Labelled photos from "DATASETS_ORGANIZED", an image-classification folder in louieesss/Capstone. The possible labels are: not pollinated, pollinated, pollinating.

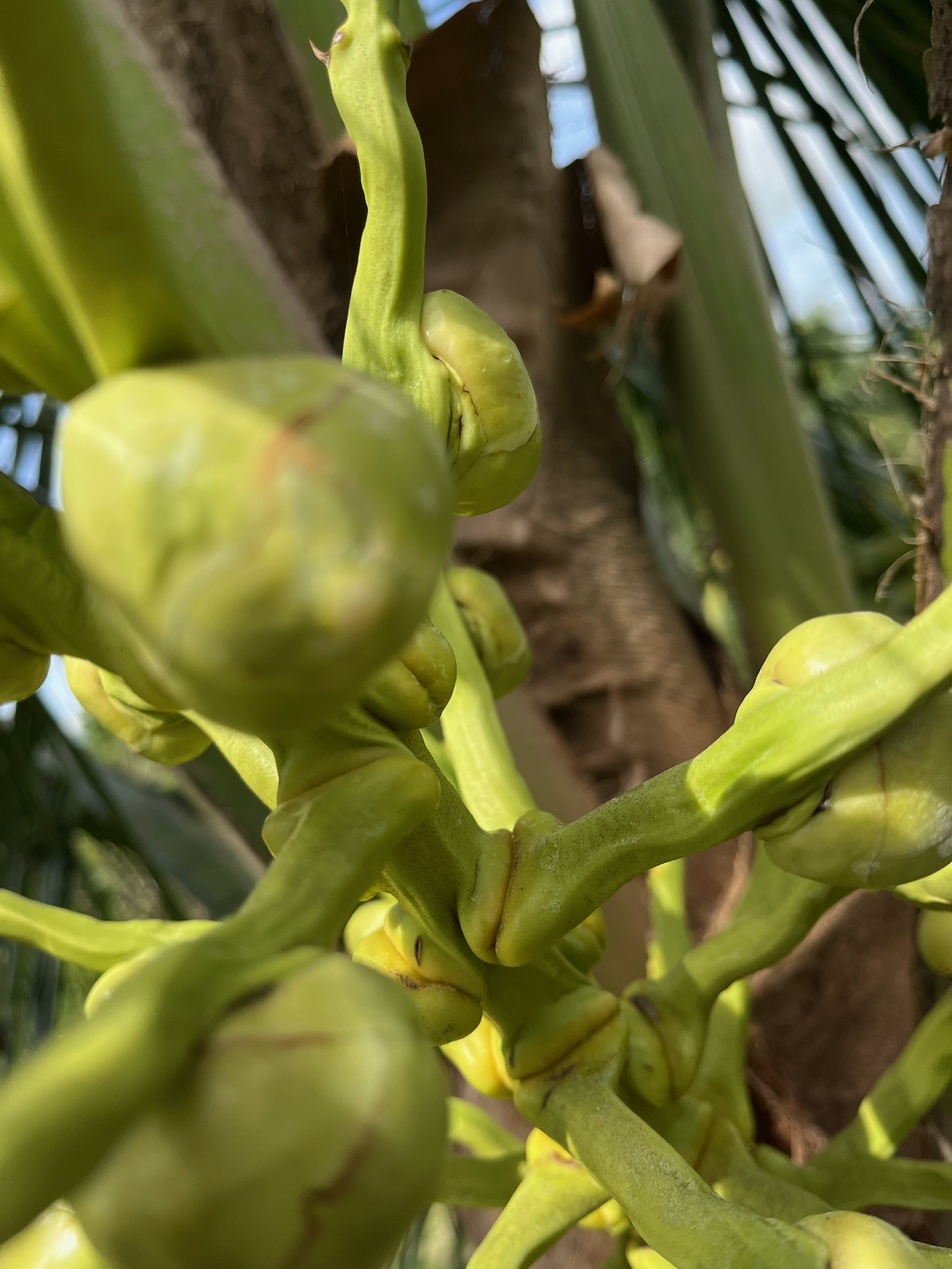
Label: not pollinated

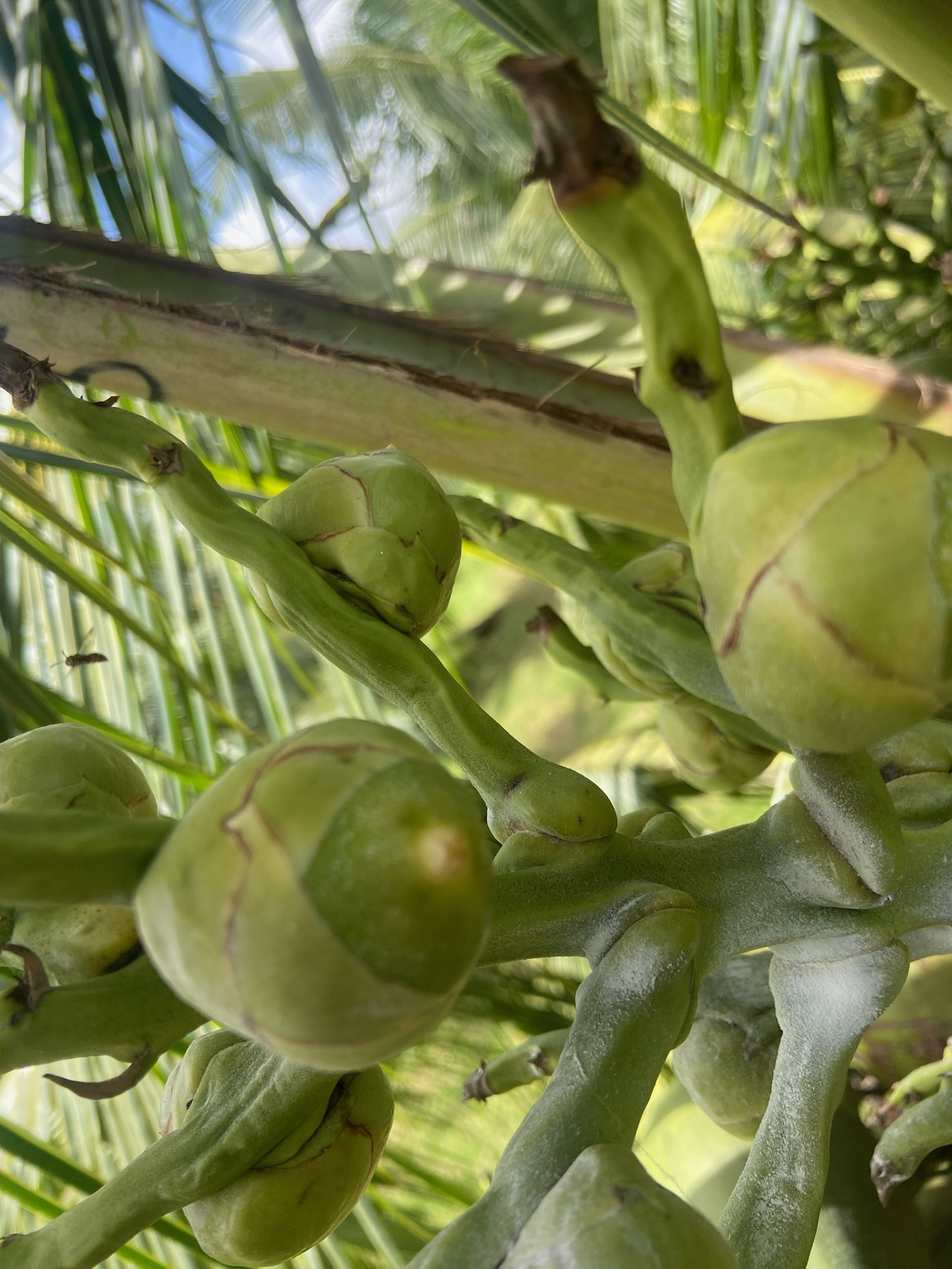
Label: pollinating

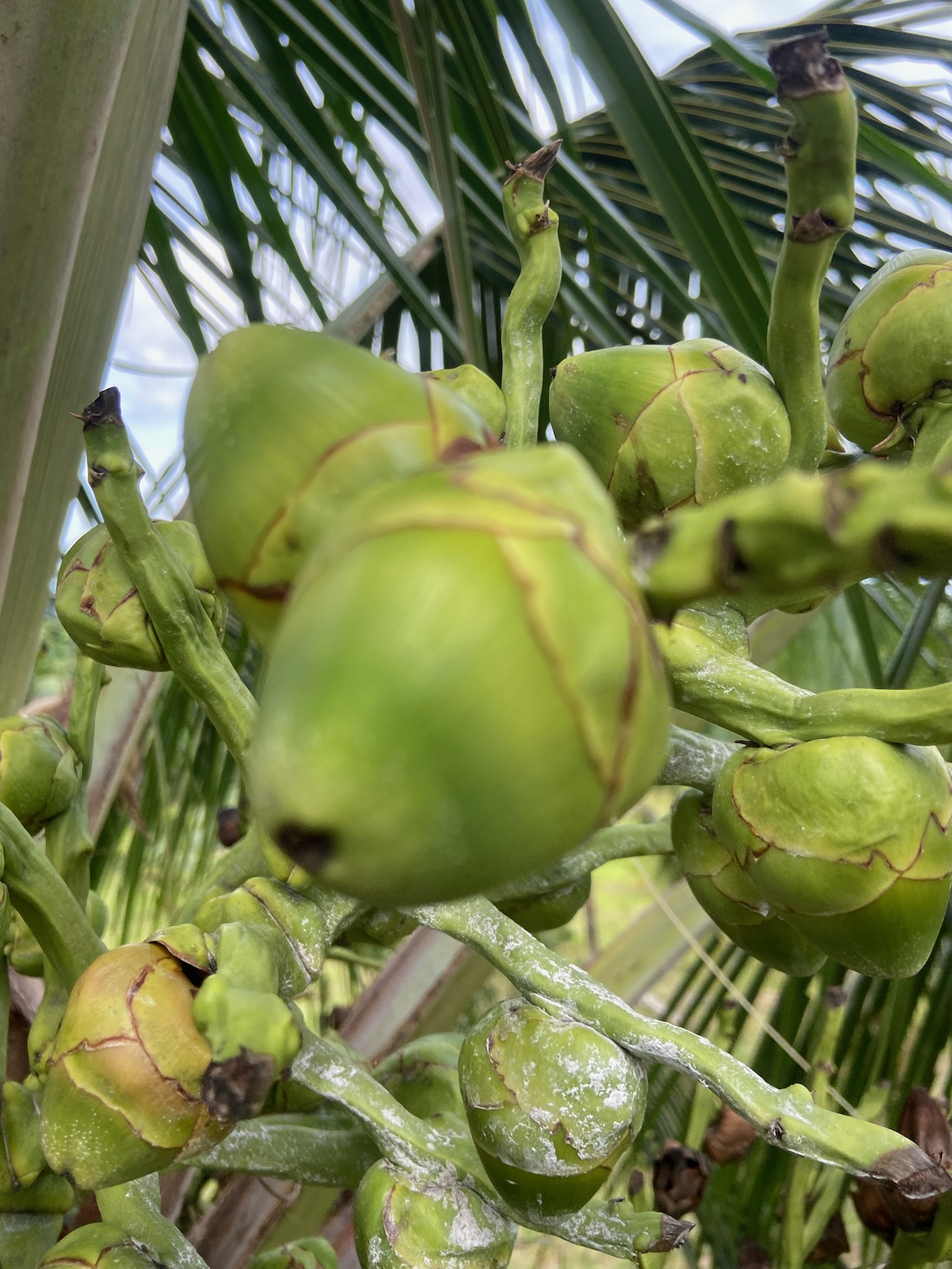
Label: pollinated

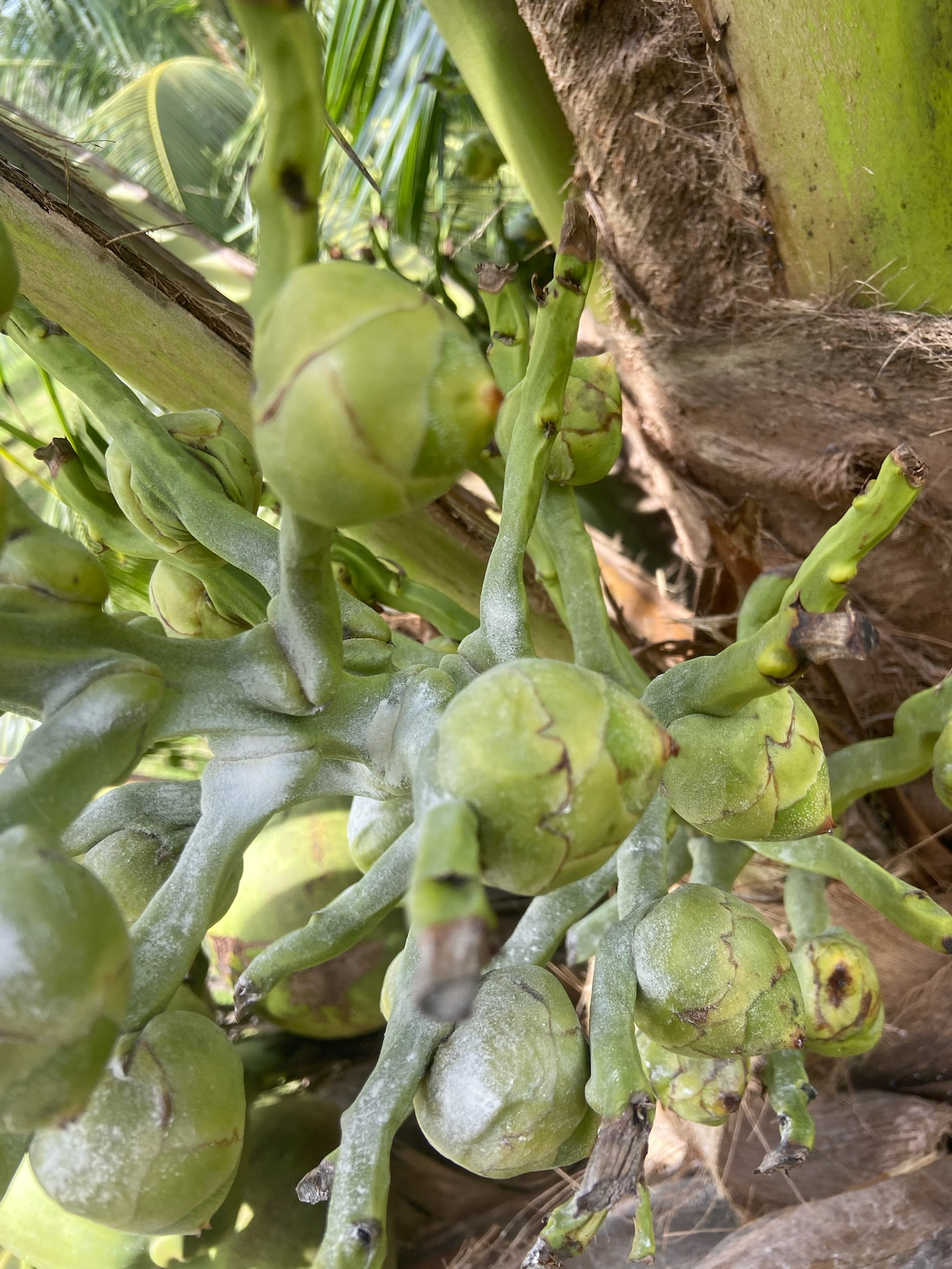
Label: pollinating

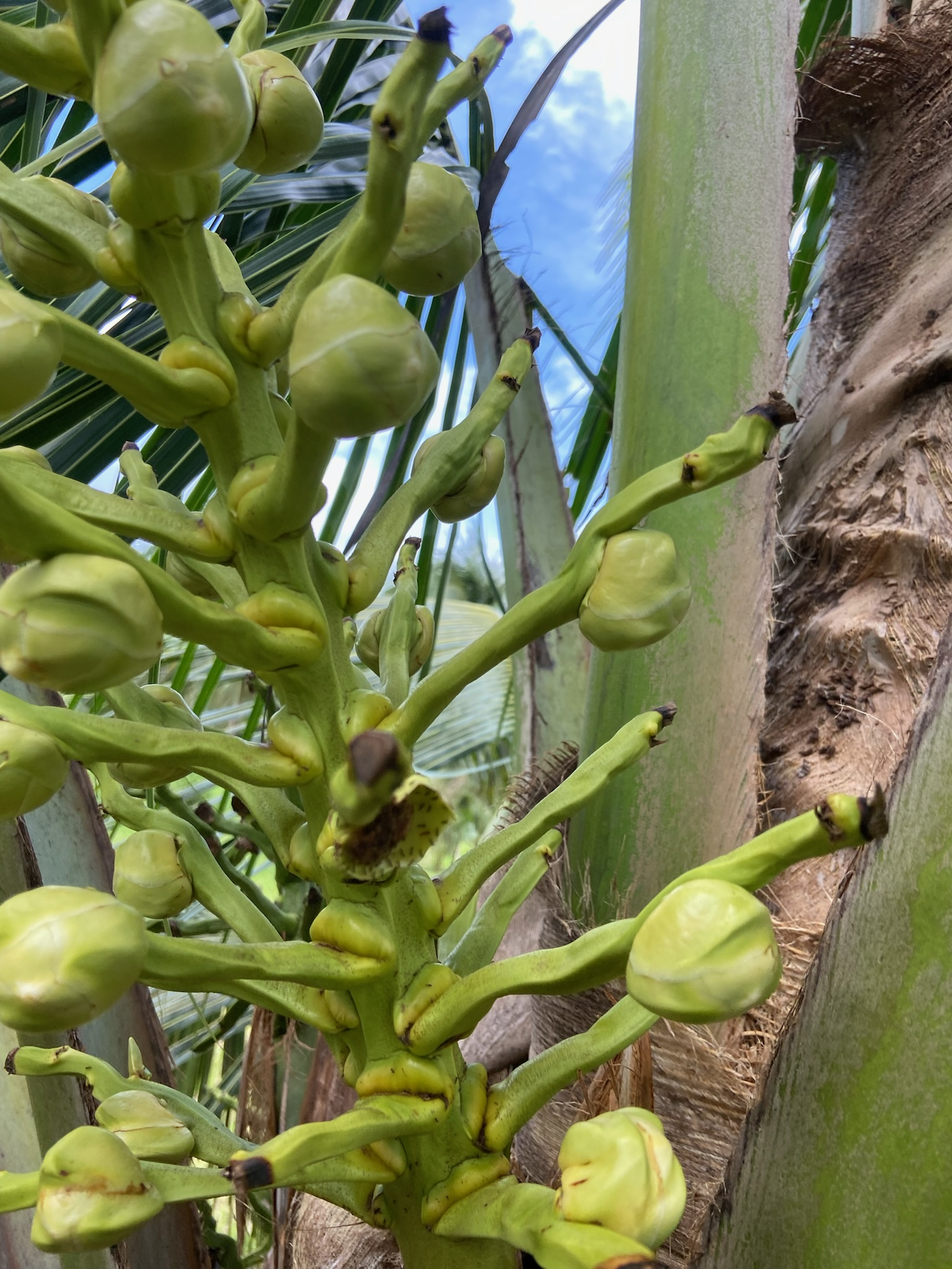
Label: not pollinated

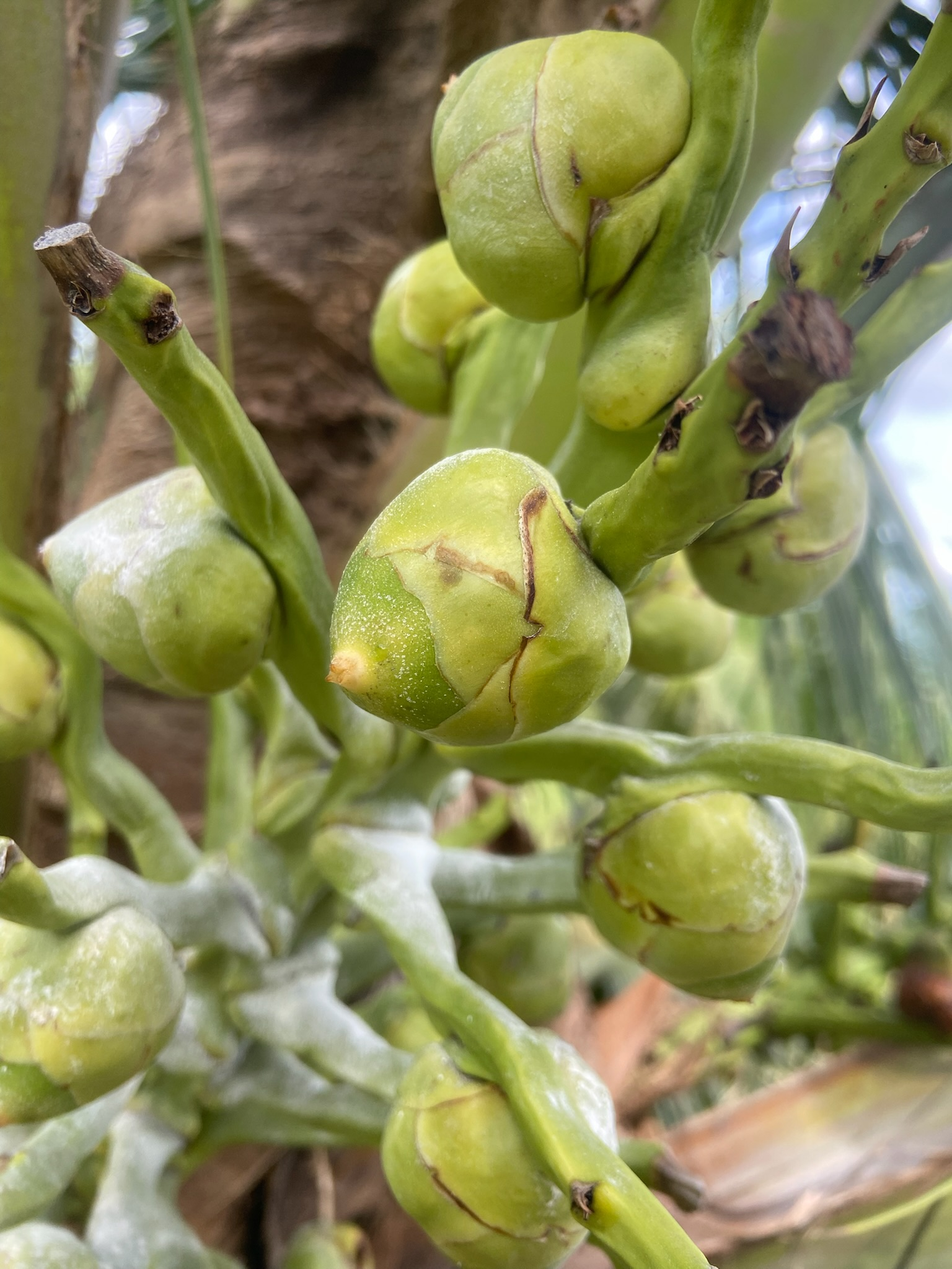
Label: pollinating
